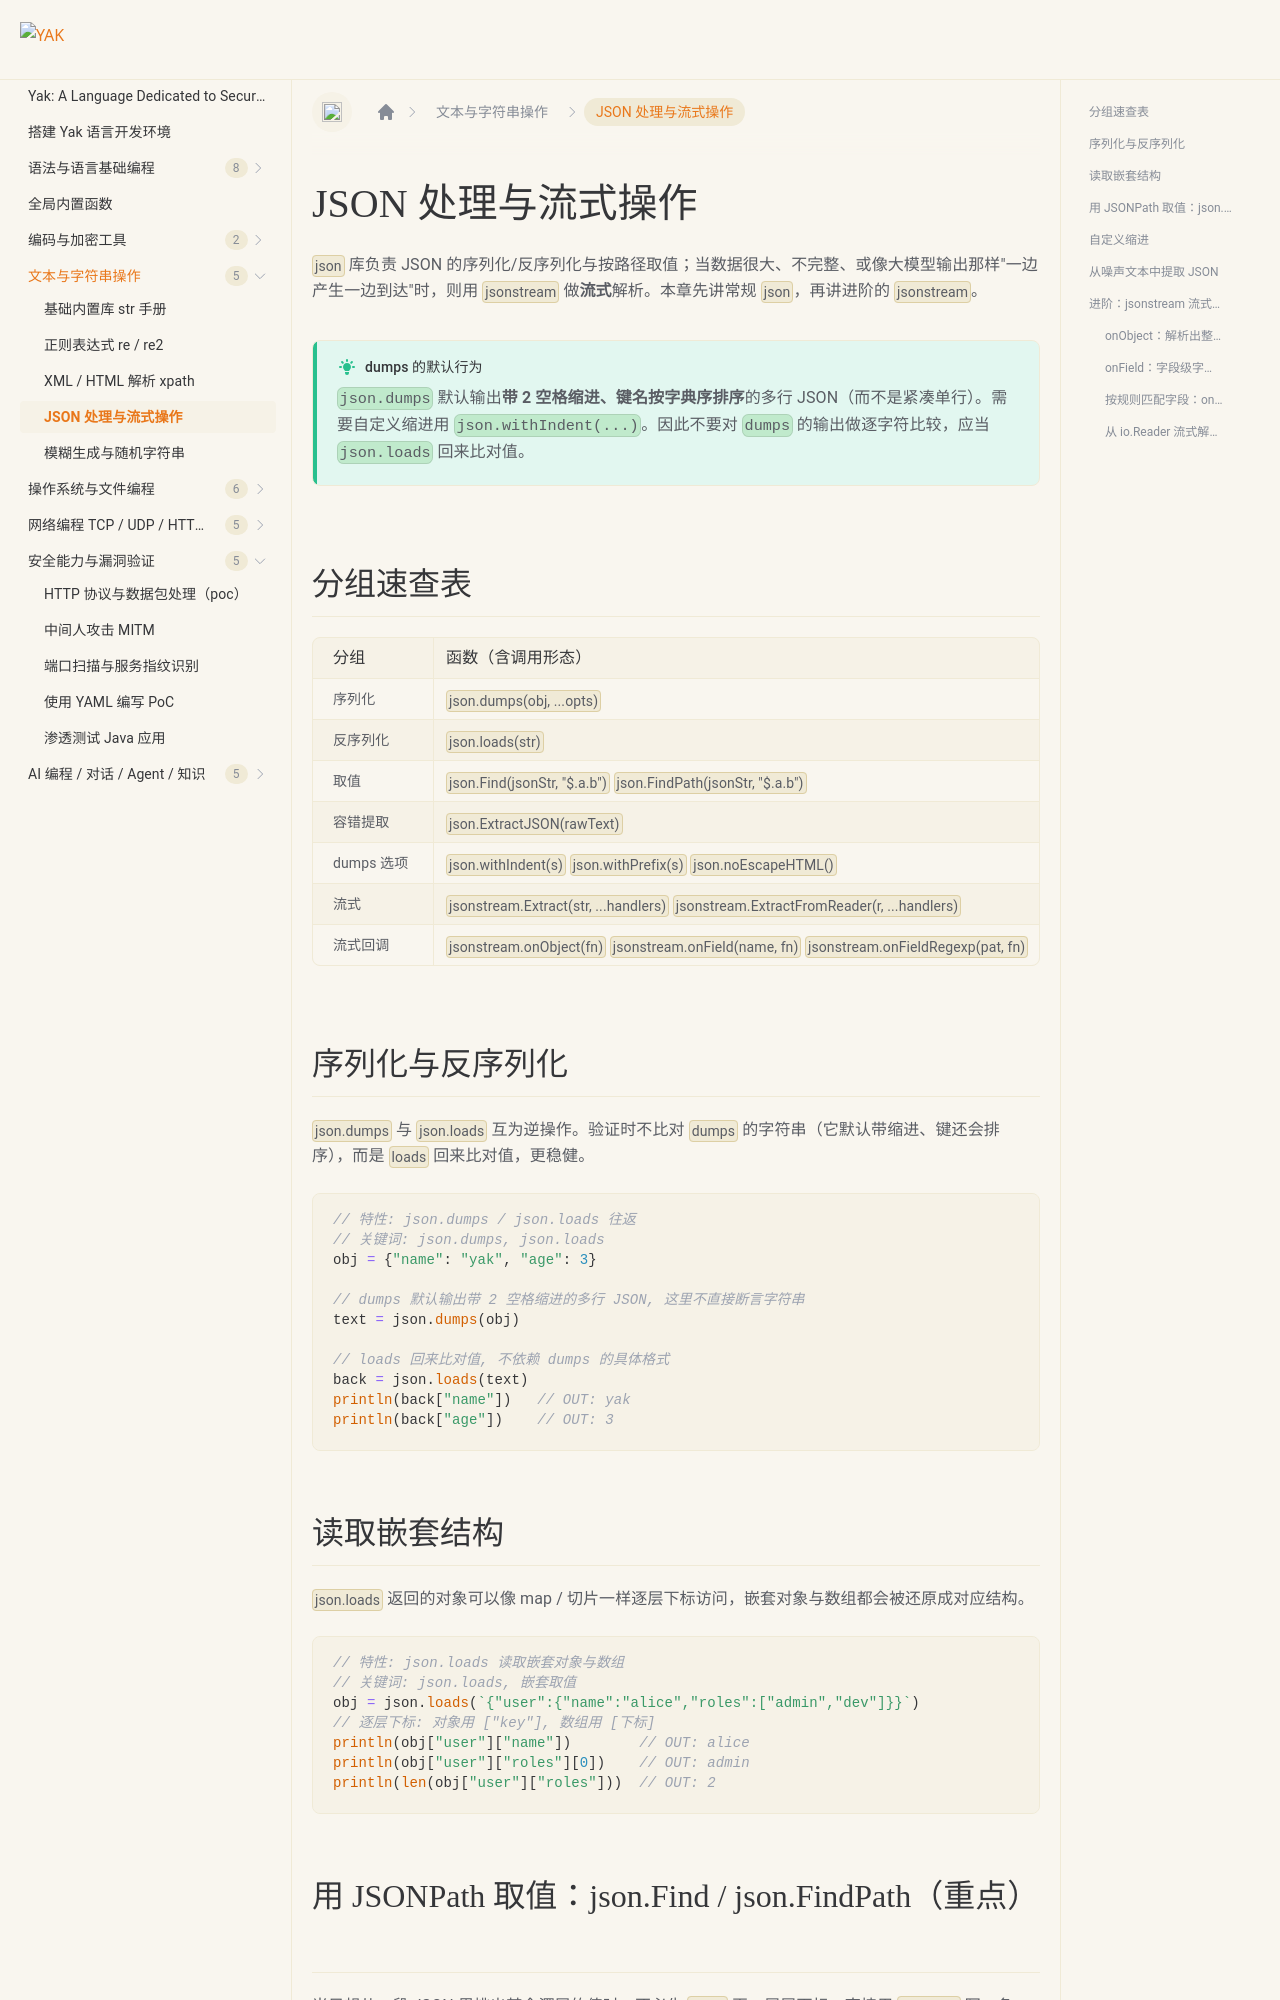

repository: yaklang/yaklang.github.io · page: en/docs/strings/json/index.html · generator: docusaurus

---
sidebar_position: 5
sidebar_label: "JSON 处理与流式操作"
---

# JSON 处理与流式操作

`json` 库负责 JSON 的序列化/反序列化与按路径取值；当数据很大、不完整、或像大模型输出那样"一边产生一边到达"时，则用 `jsonstream` 做**流式**解析。本章先讲常规 `json`，再讲进阶的 `jsonstream`。

:::tip dumps 的默认行为
`json.dumps` 默认输出**带 2 空格缩进、键名按字典序排序**的多行 JSON（而不是紧凑单行）。需要自定义缩进用 `json.withIndent(...)`。因此不要对 `dumps` 的输出做逐字符比较，应当 `json.loads` 回来比对值。
:::

## 分组速查表

| 分组 | 函数（含调用形态） | 说明 |
| --- | --- | --- |
| 序列化 | `json.dumps(obj, ...opts)` | 对象转 JSON 字符串（默认带缩进） |
| 反序列化 | `json.loads(str)` | JSON 字符串转对象（有序 map） |
| 取值 | `json.Find(jsonStr, "$.a.b")` `json.FindPath(jsonStr, "$.a.b")` | 用 JSONPath 取嵌套值 |
| 容错提取 | `json.ExtractJSON(rawText)` | 从噪声文本中抠出 JSON |
| dumps 选项 | `json.withIndent(s)` `json.withPrefix(s)` `json.noEscapeHTML()` | 控制 dumps 格式 |
| 流式 | `jsonstream.Extract(str, ...handlers)` `jsonstream.ExtractFromReader(r, ...handlers)` | 边读边解析 |
| 流式回调 | `jsonstream.onObject(fn)` `jsonstream.onField(name, fn)` `jsonstream.onFieldRegexp(pat, fn)` | 注册解析回调 |

## 序列化与反序列化

`json.dumps` 与 `json.loads` 互为逆操作。验证时不比对 `dumps` 的字符串（它默认带缩进、键还会排序），而是 `loads` 回来比对值，更稳健。

``````````````yak
// 特性: json.dumps / json.loads 往返
// 关键词: json.dumps, json.loads
obj = {"name": "yak", "age": 3}

// dumps 默认输出带 2 空格缩进的多行 JSON, 这里不直接断言字符串
text = json.dumps(obj)

// loads 回来比对值, 不依赖 dumps 的具体格式
back = json.loads(text)
println(back["name"])   // OUT: yak
println(back["age"])    // OUT: 3
``````````````

## 读取嵌套结构

`json.loads` 返回的对象可以像 map / 切片一样逐层下标访问，嵌套对象与数组都会被还原成对应结构。

``````````````yak
// 特性: json.loads 读取嵌套对象与数组
// 关键词: json.loads, 嵌套取值
obj = json.loads(`{"user":{"name":"alice","roles":["admin","dev"]}}`)
// 逐层下标: 对象用 ["key"], 数组用 [下标]
println(obj["user"]["name"])        // OUT: alice
println(obj["user"]["roles"][0])    // OUT: admin
println(len(obj["user"]["roles"]))  // OUT: 2
``````````````
